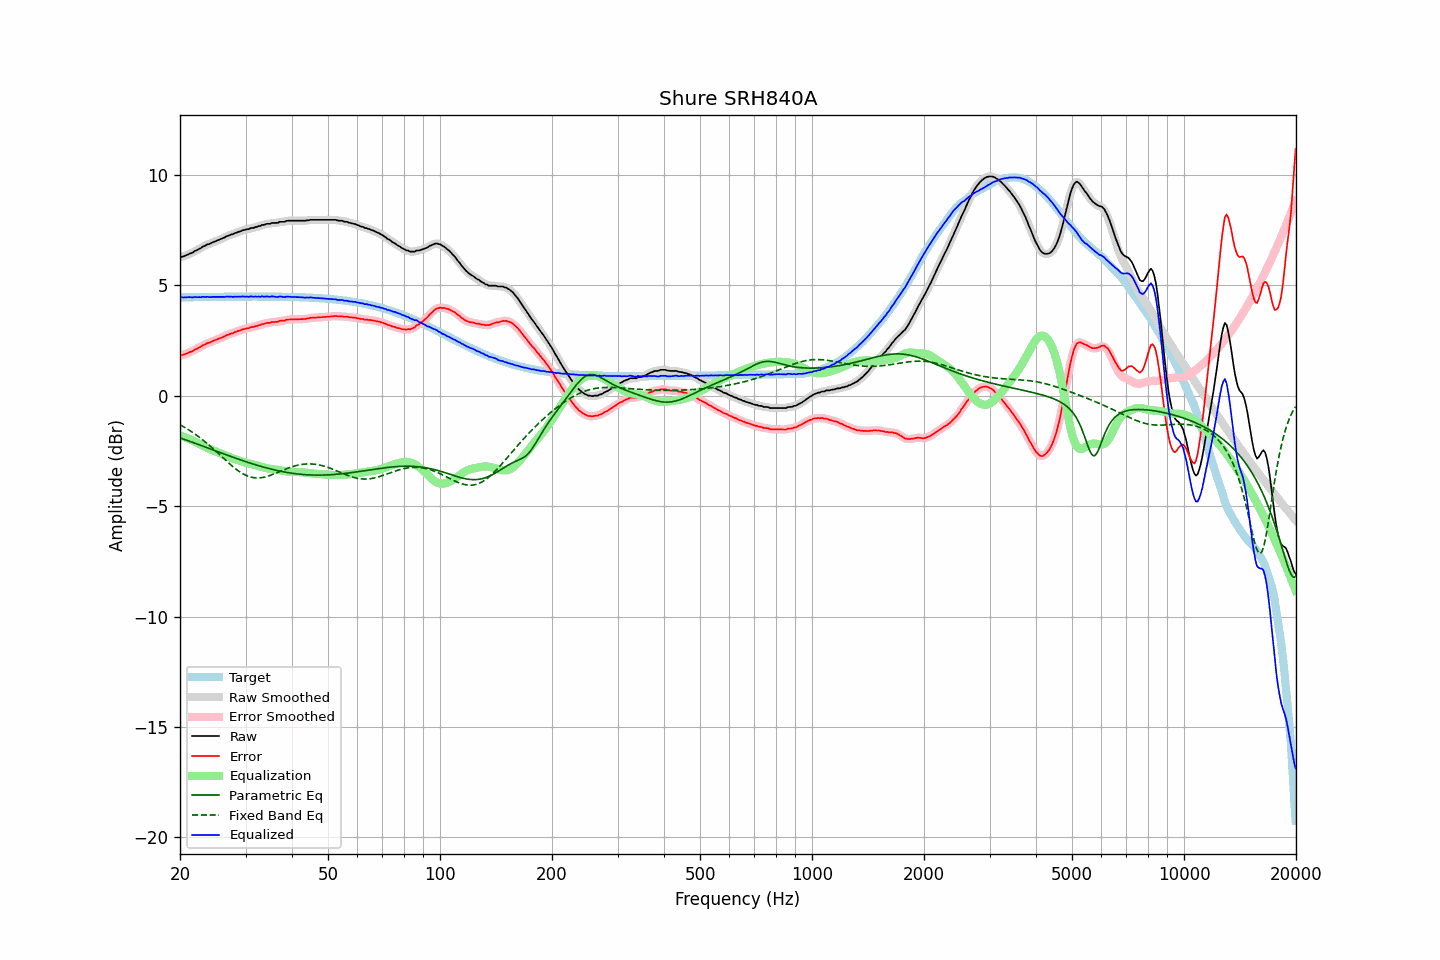

The data file committed next to this chart (first rows):
frequency, raw, error, smoothed, error_smoothed, equalization, parametric_eq, fixed_band_eq, equalized_raw, equalized_smoothed, target
20.00, 6.26, 1.81, 6.26, 1.81, -1.81, -1.91, -1.32, 4.45, 4.45, 4.45
20.20, 6.29, 1.84, 6.28, 1.83, -1.83, -1.93, -1.36, 4.46, 4.45, 4.45
20.40, 6.30, 1.85, 6.30, 1.85, -1.86, -1.96, -1.40, 4.45, 4.45, 4.45
20.61, 6.33, 1.88, 6.33, 1.88, -1.88, -1.99, -1.44, 4.45, 4.45, 4.45
20.81, 6.36, 1.91, 6.36, 1.91, -1.91, -2.01, -1.48, 4.45, 4.45, 4.45
21.02, 6.39, 1.94, 6.39, 1.94, -1.94, -2.04, -1.53, 4.45, 4.46, 4.46
21.23, 6.43, 1.97, 6.42, 1.96, -1.97, -2.06, -1.57, 4.46, 4.45, 4.46
21.44, 6.45, 1.99, 6.46, 2.00, -2.00, -2.09, -1.62, 4.45, 4.46, 4.46
21.66, 6.48, 2.02, 6.49, 2.03, -2.03, -2.12, -1.67, 4.45, 4.46, 4.46
21.87, 6.54, 2.08, 6.53, 2.07, -2.07, -2.14, -1.72, 4.47, 4.46, 4.46
22.09, 6.57, 2.11, 6.57, 2.11, -2.11, -2.17, -1.77, 4.46, 4.46, 4.46
22.31, 6.60, 2.14, 6.61, 2.15, -2.15, -2.20, -1.82, 4.45, 4.46, 4.46
22.54, 6.65, 2.19, 6.65, 2.18, -2.19, -2.22, -1.88, 4.46, 4.46, 4.46
22.76, 6.68, 2.22, 6.69, 2.23, -2.23, -2.25, -1.93, 4.46, 4.46, 4.46
22.99, 6.74, 2.28, 6.73, 2.27, -2.26, -2.28, -1.99, 4.48, 4.47, 4.47
23.22, 6.77, 2.30, 6.77, 2.31, -2.30, -2.30, -2.05, 4.47, 4.47, 4.47
23.45, 6.80, 2.33, 6.81, 2.34, -2.33, -2.33, -2.11, 4.47, 4.47, 4.47
23.69, 6.85, 2.38, 6.84, 2.37, -2.37, -2.36, -2.17, 4.48, 4.47, 4.47
23.92, 6.86, 2.39, 6.87, 2.40, -2.40, -2.39, -2.23, 4.46, 4.47, 4.47
24.16, 6.89, 2.42, 6.90, 2.43, -2.43, -2.41, -2.30, 4.46, 4.47, 4.47
24.40, 6.93, 2.46, 6.93, 2.45, -2.46, -2.44, -2.36, 4.47, 4.47, 4.47
24.65, 6.96, 2.49, 6.96, 2.49, -2.49, -2.47, -2.43, 4.47, 4.47, 4.47
24.89, 6.99, 2.52, 6.99, 2.52, -2.52, -2.49, -2.49, 4.47, 4.48, 4.47
25.14, 7.02, 2.55, 7.02, 2.55, -2.55, -2.52, -2.56, 4.48, 4.48, 4.47
25.39, 7.05, 2.58, 7.05, 2.58, -2.58, -2.55, -2.63, 4.48, 4.47, 4.47
25.65, 7.08, 2.61, 7.08, 2.61, -2.61, -2.58, -2.69, 4.47, 4.47, 4.48
25.91, 7.11, 2.63, 7.11, 2.63, -2.64, -2.60, -2.76, 4.47, 4.47, 4.48
26.16, 7.14, 2.66, 7.14, 2.67, -2.67, -2.63, -2.83, 4.47, 4.47, 4.48
26.43, 7.17, 2.69, 7.18, 2.70, -2.70, -2.66, -2.90, 4.47, 4.48, 4.48
26.69, 7.22, 2.74, 7.21, 2.73, -2.73, -2.68, -2.96, 4.49, 4.48, 4.48
26.96, 7.24, 2.76, 7.24, 2.77, -2.76, -2.71, -3.03, 4.48, 4.49, 4.48
27.23, 7.27, 2.79, 7.27, 2.79, -2.79, -2.74, -3.09, 4.48, 4.48, 4.48
27.50, 7.30, 2.82, 7.30, 2.82, -2.82, -2.76, -3.16, 4.48, 4.48, 4.48
27.77, 7.31, 2.83, 7.32, 2.84, -2.84, -2.79, -3.22, 4.47, 4.48, 4.48
28.05, 7.36, 2.88, 7.35, 2.87, -2.87, -2.81, -3.28, 4.49, 4.48, 4.48
28.33, 7.37, 2.89, 7.38, 2.90, -2.90, -2.84, -3.34, 4.47, 4.48, 4.48
28.62, 7.41, 2.93, 7.41, 2.92, -2.92, -2.87, -3.39, 4.49, 4.48, 4.48
28.90, 7.43, 2.95, 7.43, 2.95, -2.95, -2.89, -3.44, 4.48, 4.48, 4.48
29.19, 7.45, 2.97, 7.46, 2.97, -2.97, -2.92, -3.49, 4.48, 4.49, 4.48
29.48, 7.49, 3.01, 7.48, 3.00, -2.99, -2.94, -3.53, 4.50, 4.49, 4.48
29.78, 7.50, 3.02, 7.50, 3.02, -3.01, -2.97, -3.57, 4.49, 4.49, 4.48
30.08, 7.52, 3.04, 7.52, 3.03, -3.03, -2.99, -3.61, 4.49, 4.48, 4.49
30.38, 7.54, 3.05, 7.54, 3.05, -3.05, -3.01, -3.64, 4.49, 4.48, 4.49
30.68, 7.54, 3.05, 7.56, 3.07, -3.07, -3.04, -3.66, 4.47, 4.49, 4.49
30.99, 7.59, 3.10, 7.57, 3.09, -3.09, -3.06, -3.68, 4.50, 4.48, 4.49
31.30, 7.59, 3.10, 7.59, 3.11, -3.11, -3.08, -3.70, 4.48, 4.49, 4.49
31.61, 7.60, 3.11, 7.61, 3.13, -3.13, -3.11, -3.71, 4.48, 4.49, 4.49
31.93, 7.64, 3.15, 7.63, 3.14, -3.15, -3.13, -3.72, 4.49, 4.48, 4.49
32.24, 7.64, 3.15, 7.65, 3.16, -3.17, -3.15, -3.72, 4.47, 4.48, 4.49
32.57, 7.68, 3.19, 7.67, 3.19, -3.19, -3.17, -3.72, 4.49, 4.49, 4.49
32.89, 7.68, 3.19, 7.69, 3.21, -3.21, -3.19, -3.72, 4.47, 4.49, 4.49
33.22, 7.73, 3.24, 7.72, 3.23, -3.23, -3.21, -3.71, 4.50, 4.49, 4.49
33.55, 7.73, 3.24, 7.74, 3.25, -3.25, -3.24, -3.69, 4.48, 4.49, 4.49
33.89, 7.75, 3.26, 7.76, 3.27, -3.27, -3.26, -3.68, 4.48, 4.49, 4.49
34.23, 7.78, 3.30, 7.77, 3.28, -3.28, -3.27, -3.66, 4.50, 4.48, 4.49
34.57, 7.78, 3.30, 7.78, 3.30, -3.30, -3.29, -3.64, 4.48, 4.49, 4.48
34.92, 7.78, 3.30, 7.80, 3.31, -3.31, -3.31, -3.61, 4.47, 4.49, 4.48
35.27, 7.82, 3.34, 7.81, 3.32, -3.32, -3.33, -3.59, 4.50, 4.49, 4.48
35.62, 7.82, 3.34, 7.82, 3.33, -3.33, -3.35, -3.56, 4.49, 4.49, 4.48
35.97, 7.82, 3.34, 7.82, 3.34, -3.34, -3.36, -3.53, 4.48, 4.48, 4.48
... 635 more rows
